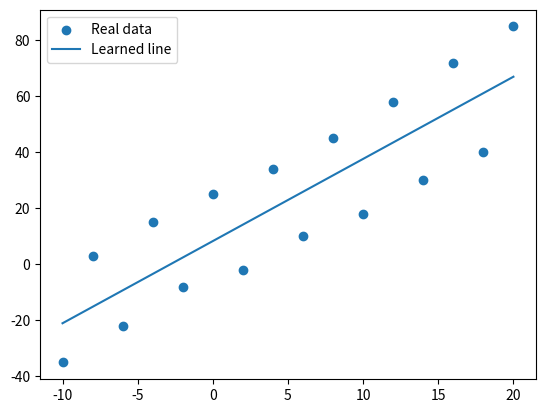

Generate this figure with matplotlib:
import matplotlib.pyplot as plt
import numpy as np
import random

a =0.5
b= 100

def derivative_a(n,x,y,a,b):
    t = 0
    for i in range(n):
        t += x[i]*(y[i] - formula(x,i,a,b))
    return (-2/n)*t

def derivative_b(n,x,y,a,b):
    t = 0
    for i in range(n):
        t += (y[i] - formula(x,i,a,b))
    return (-2/n)*t

def formula(x,i,a,b):
    return a*x[i] + b 

def sum_of_points(n,x,y,a,b):
    t = 0
    for i in range(n):
        t += (y[i] - formula(x,i,a,b))**2
    return t

x = [-10, -8, -6, -4, -2, 0, 2, 4, 6, 8, 10, 12, 14, 16, 18, 20]
y = [-35, 3, -22, 15, -8, 25, -2, 34, 10, 45, 18, 58, 30, 72, 40, 85]

n = len(x)
E = (1/n) * sum_of_points(n,x,y,a,b)
print(E)
learning_rate = 0.0001
epochs = 50000

for epoch in range(epochs):
    da = derivative_a(n, x, y, a, b)
    db = derivative_b(n, x, y, a, b)

    a = a - learning_rate * da
    b = b - learning_rate * db

    E = (1/n) * sum_of_points(n, x, y, a, b)

    if epoch % 1000 == 0:
        print(epoch, E, a, b)

y_pred = []

for i in range(n):
    y_pred.append(formula(x, i, a, b))

print("Final E:", E)
print("Final a:", a)
print("Final b:", b)

plt.scatter(x, y, label="Real data")
plt.plot(x, y_pred, label="Learned line")
plt.legend()
plt.show()
